Run: headless pygame with SDL's dummy video driver; simulated clock (each Clock.tick advances the game by its frame time, no real sleeping); random seed 0; keys injected as events and as key.get_pressed() state; no mouse input.
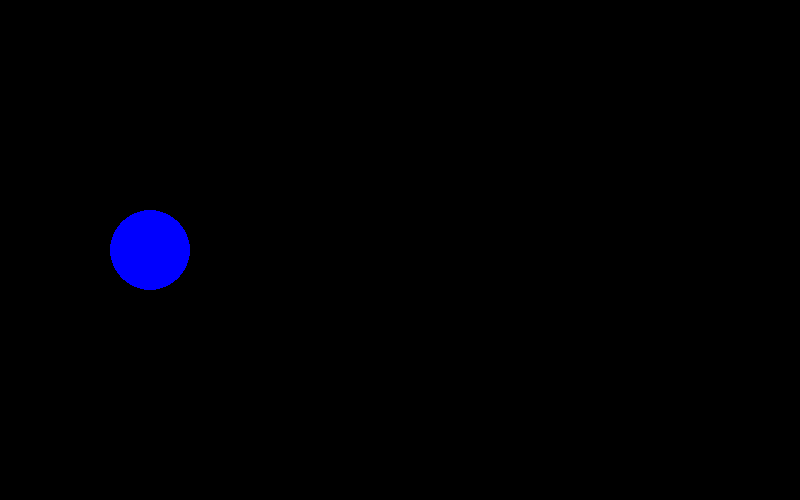
Frame 1 of 4 · flips 1–60 · no input
Frame 2 of 4 · flips 61–180 · tapped SPACE, RETURN · held RIGHT (→), D · screen unchanged from frame 1, image omitted
Frame 3 of 4 · flips 181–300 · held DOWN (↓), S · screen unchanged from frame 2, image omitted
Frame 4 of 4 · flips 301–420 · held LEFT (←), A, UP (↑), W · screen unchanged from frame 3, image omitted

The pygame program that drew these frames:

"""
 Sample use of drawing commands.
 
 Sample Python/Pygame Programs
 Simpson College Computer Science
 http://programarcadegames.com/
 http://simpson.edu/computer-science/
"""
 
# Import a library of functions called 'pygame'
import pygame
 
# Initialize the game engine
pygame.init()
 
# Define the colors we will use in RGB format
black = (0, 0, 0)
white = (255, 255, 255)
blue = (0, 0, 255)
green = (0, 255, 0)
red = (255, 0, 0)
 
 
# Set the height and width of the screen
size = [800, 500]
screen = pygame.display.set_mode(size)
 
pygame.display.set_caption("draw module")
 
# Loop until the user clicks the close button.
done = False
clock = pygame.time.Clock()
 
while not done:
 
    for event in pygame.event.get():
        if event.type == pygame.QUIT:
            done = True
 
    # All drawing code happens after the for loop and but
    # inside the main while done==False loop.
 
    # Clear the screen and set the screen background
    screen.fill(black)


    # Draw a circle
    pygame.draw.circle(screen, blue, [150, 250], 40)
 
    # Go ahead and update the screen with what we've drawn.
    # This MUST happen after all the other drawing commands.
    pygame.display.flip()
 
    # This limits the while loop to a max of 10 times per second.
    # Leave this out and we will use all CPU we can.
    clock.tick(60)
 
# Be IDLE friendly
pygame.quit()
